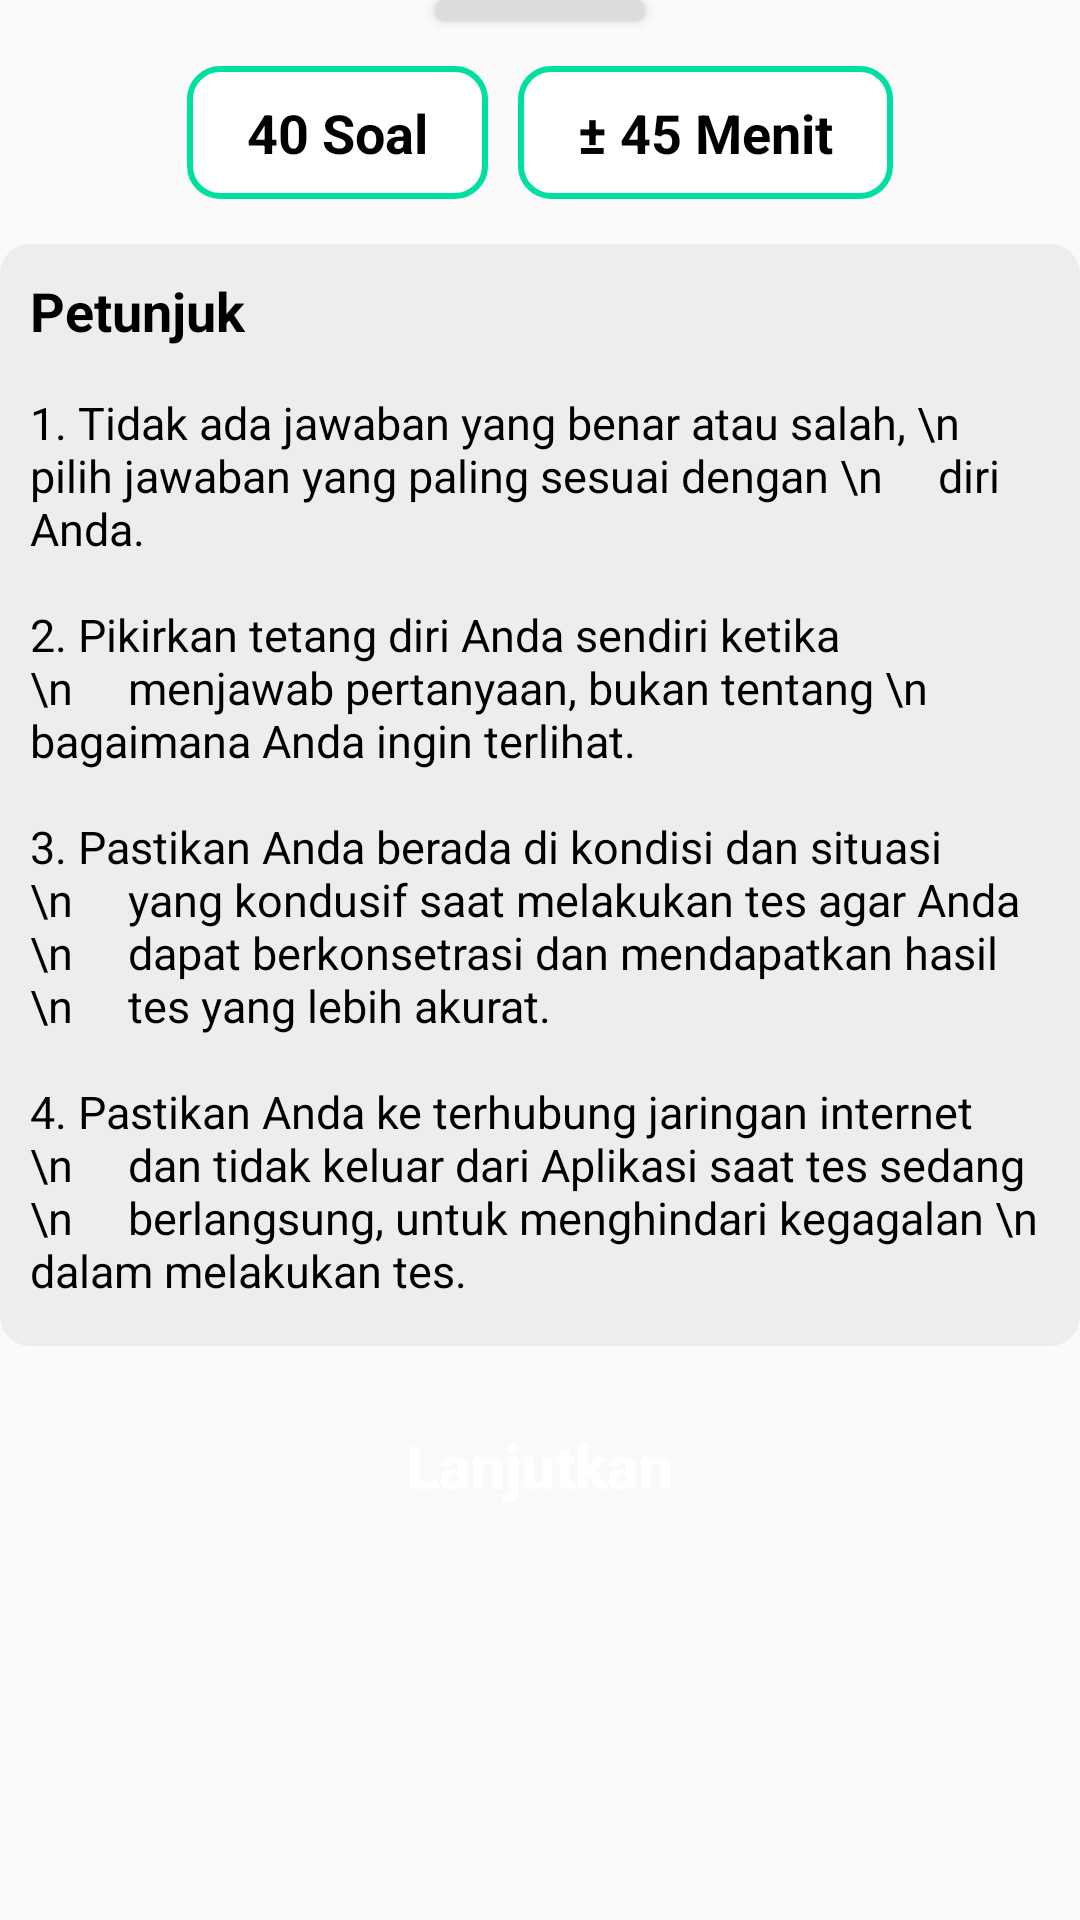

Reconstruct the res/layout file that produces this screen, plus the resources it refers to.
<!-- AndroidManifest.xml: application theme Theme.TDISC -->
<!-- res/layout/bottomsheet_mulaitest.xml -->
<?xml version="1.0" encoding="utf-8"?>
<androidx.coordinatorlayout.widget.CoordinatorLayout xmlns:android="http://schemas.android.com/apk/res/android"
    xmlns:app="http://schemas.android.com/apk/res-auto"
    android:layout_width="match_parent"
    android:layout_height="wrap_content"
    android:orientation="vertical"
    android:gravity="center"
    android:background="@drawable/background_bottomdialog">

    <LinearLayout
        android:id="@+id/sheetDialog"
        android:layout_width="match_parent"
        android:layout_height="match_parent"
        android:orientation="vertical">

        <Button
            android:id="@+id/closeDialog"
            android:layout_width="70dp"
            android:layout_height="7dp"
            android:layout_gravity="center|top"
            android:background="@drawable/background_slider_buttomdialog"/>

        <LinearLayout
            android:layout_width="match_parent"
            android:layout_height="wrap_content"
            android:orientation="horizontal"
            android:gravity="center"
            android:layout_marginTop="15dp">

            <TextView
                android:layout_width="wrap_content"
                android:layout_height="wrap_content"
                android:layout_marginRight="5dp"
                android:paddingBottom="10dp"
                android:paddingTop="10dp"
                android:paddingRight="20dp"
                android:paddingLeft="20dp"
                android:text="40 Soal"
                android:textStyle="bold"
                android:textSize="18dp"
                android:textColor="#000000"
                android:background="@drawable/background_soal"/>

            <TextView
                android:layout_width="wrap_content"
                android:layout_height="wrap_content"
                android:layout_marginLeft="5dp"
                android:paddingBottom="10dp"
                android:paddingTop="10dp"
                android:paddingRight="20dp"
                android:paddingLeft="20dp"
                android:text="± 45 Menit"
                android:textStyle="bold"
                android:textSize="18dp"
                android:textColor="#000000"
                android:background="@drawable/background_soal"/>

        </LinearLayout>

        <LinearLayout
            android:layout_width="match_parent"
            android:layout_height="wrap_content"
            android:orientation="vertical"
            android:background="@drawable/background_petunjuk"
            android:padding="10dp"
            android:layout_marginTop="15dp"
            android:layout_marginBottom="15dp">

            <TextView
                android:layout_width="wrap_content"
                android:layout_height="wrap_content"
                android:text="Petunjuk"
                android:textStyle="bold"
                android:textColor="#000000"
                android:textSize="18dp"/>

            <TextView
                android:layout_width="wrap_content"
                android:layout_height="wrap_content"
                android:paddingTop="15dp"
                android:text="1. Tidak ada jawaban yang benar atau salah, \n     pilih jawaban yang paling sesuai dengan \n     diri Anda."
                android:textColor="#000000"
                android:textSize="15dp"/>

            <TextView
                android:layout_width="wrap_content"
                android:layout_height="wrap_content"
                android:paddingTop="15dp"
                android:text="2. Pikirkan tetang diri Anda sendiri ketika \n     menjawab pertanyaan, bukan tentang \n     bagaimana Anda ingin terlihat."
                android:textColor="#000000"
                android:textSize="15dp"/>

            <TextView
                android:layout_width="wrap_content"
                android:layout_height="wrap_content"
                android:paddingTop="15dp"
                android:text="3. Pastikan Anda berada di kondisi dan situasi \n     yang kondusif saat melakukan tes agar Anda \n     dapat berkonsetrasi dan mendapatkan hasil \n     tes yang lebih akurat."
                android:textColor="#000000"
                android:textSize="15dp"/>

            <TextView
                android:layout_width="wrap_content"
                android:layout_height="wrap_content"
                android:paddingTop="15dp"
                android:paddingBottom="5dp"
                android:text="4. Pastikan Anda ke terhubung jaringan internet \n     dan tidak keluar dari Aplikasi saat tes sedang \n     berlangsung, untuk menghindari kegagalan \n     dalam melakukan tes."
                android:textColor="#000000"
                android:textSize="15dp"/>

        </LinearLayout>

        <Button
            android:id="@+id/lanjutkanTes"
            android:layout_width="match_parent"
            android:layout_height="50dp"
            android:layout_marginStart="32dp"
            android:layout_marginEnd="32dp"
            android:layout_marginBottom="15dp"
            android:background="@drawable/button_background_green1"
            android:gravity="center"
            android:textAllCaps="false"
            android:text="Lanjutkan"
            android:textColor="#ffffff"
            android:textSize="20dp"
            android:textStyle="bold"/>

    </LinearLayout>

</androidx.coordinatorlayout.widget.CoordinatorLayout>
<!-- resources referenced by this layout -->
<resources>
  <!-- drawable background_petunjuk (drawable) -->
  <?xml version="1.0" encoding="utf-8"?>
  <selector xmlns:android="http://schemas.android.com/apk/res/android">
      <item>
          <shape android:shape="rectangle">
              <corners android:radius="10dp"/>
              <solid android:color="#EDEDED"/>
          </shape>
      </item>
  </selector>
  <!-- drawable background_slider_buttomdialog (drawable) -->
  <?xml version="1.0" encoding="utf-8"?>
  <selector xmlns:android="http://schemas.android.com/apk/res/android">
      <item>
          <shape android:shape="rectangle">
              <corners android:radius="30dp"/>
              <solid android:color="#DCDCDC"/>
          </shape>
      </item>
  </selector>
  <!-- drawable background_soal (drawable) -->
  <?xml version="1.0" encoding="utf-8"?>
  <selector xmlns:android="http://schemas.android.com/apk/res/android">
      <item>
          <shape android:shape="rectangle">
              <corners android:radius="10dp"/>
              <solid android:color="#ffffff"/>
              <stroke android:width="2dp"
                  android:color="#00DFA2"/>
          </shape>
      </item>
  </selector>
  <style name="Theme.TDISC" parent="Theme.AppCompat.Light.NoActionBar">
          
          <item name="colorPrimary">#1db7ae</item>
          <item name="colorPrimaryVariant">#1db7ae</item>
          <item name="colorOnPrimary">@color/white</item>
          
          <item name="colorSecondary">@color/teal_200</item>
          <item name="colorSecondaryVariant">@color/teal_700</item>
          <item name="colorOnSecondary">@color/black</item>
          
          <item name="android:statusBarColor">?attr/colorPrimaryVariant</item>
          
      </style>
  <color name="white">#FFFFFFFF</color>
  <color name="teal_200">#FF03DAC5</color>
  <color name="teal_700">#FF018786</color>
  <color name="black">#FF000000</color>
</resources>
